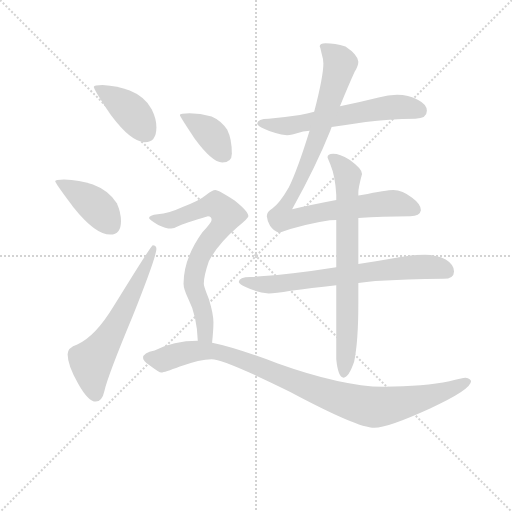
t = 0.00 s
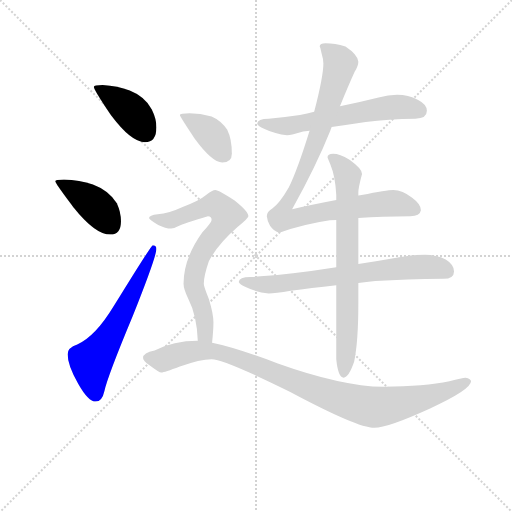
t = 1.56 s
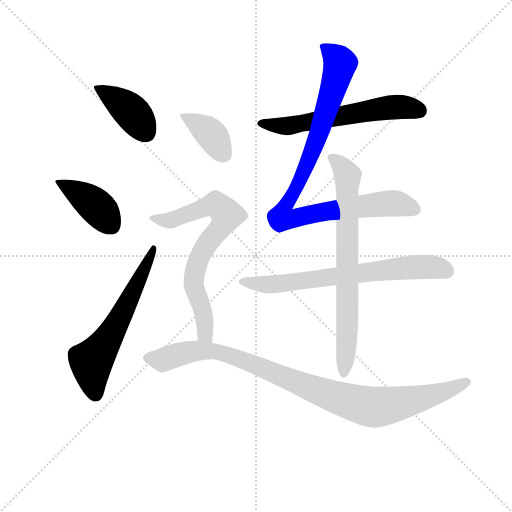
t = 3.12 s
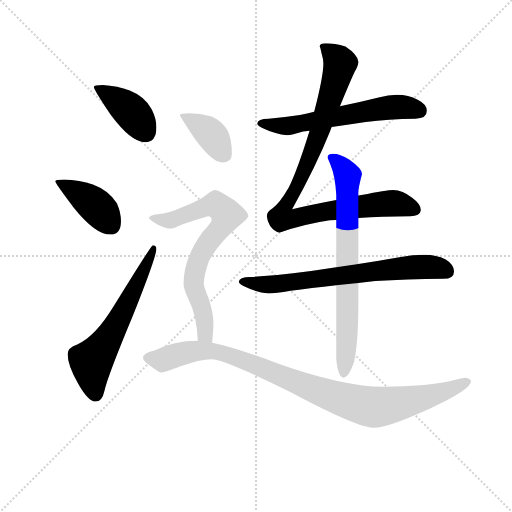
t = 4.68 s
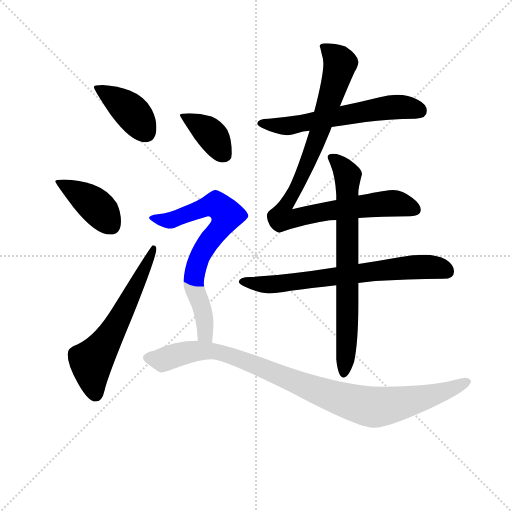
t = 6.23 s
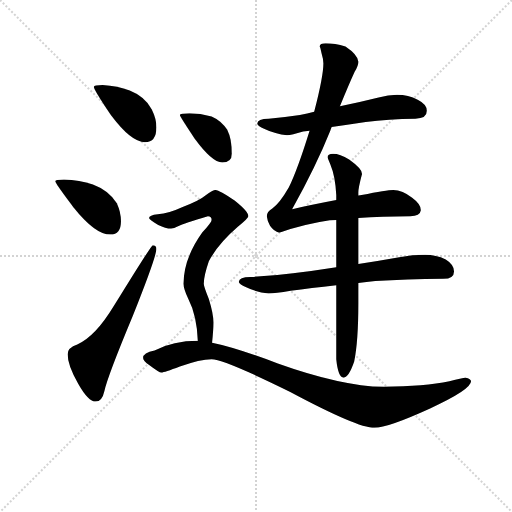
t = 7.79 s

The animated SVG that drew these frames (rendered in a browser with its animation timeline set to each time). Animation: 10 CSS @keyframes rules; one cycle of 7.79 s.

<svg version="1.1" viewBox="0 0 1024 1024" xmlns="http://www.w3.org/2000/svg">
  <g stroke="lightgray" stroke-dasharray="1,1" stroke-width="1" transform="scale(4, 4)">
    <line x1="0" y1="0" x2="256" y2="256"></line>
    <line x1="256" y1="0" x2="0" y2="256"></line>
    <line x1="128" y1="0" x2="128" y2="256"></line>
    <line x1="0" y1="128" x2="256" y2="128"></line>
  </g>
<g transform="scale(0.92, -0.92) translate(60, -900)">
   <style type="text/css">
    @keyframes keyframes0 {
      from {
       stroke: blue;
       stroke-dashoffset: 404;
       stroke-width: 128;
       }
       57% {
       animation-timing-function: step-end;
       stroke: blue;
       stroke-dashoffset: 0;
       stroke-width: 128;
       }
       to {
       stroke: black;
       stroke-width: 1024;
       }
       }
       #make-me-a-hanzi-animation-0 {
         animation: keyframes0 0.578776s both;
         animation-delay: 0.000000s;
         animation-timing-function: linear;
       }
    @keyframes keyframes1 {
      from {
       stroke: blue;
       stroke-dashoffset: 410;
       stroke-width: 128;
       }
       57% {
       animation-timing-function: step-end;
       stroke: blue;
       stroke-dashoffset: 0;
       stroke-width: 128;
       }
       to {
       stroke: black;
       stroke-width: 1024;
       }
       }
       #make-me-a-hanzi-animation-1 {
         animation: keyframes1 0.583659s both;
         animation-delay: 0.578776s;
         animation-timing-function: linear;
       }
    @keyframes keyframes2 {
      from {
       stroke: blue;
       stroke-dashoffset: 613;
       stroke-width: 128;
       }
       67% {
       animation-timing-function: step-end;
       stroke: blue;
       stroke-dashoffset: 0;
       stroke-width: 128;
       }
       to {
       stroke: black;
       stroke-width: 1024;
       }
       }
       #make-me-a-hanzi-animation-2 {
         animation: keyframes2 0.748861s both;
         animation-delay: 1.162435s;
         animation-timing-function: linear;
       }
    @keyframes keyframes3 {
      from {
       stroke: blue;
       stroke-dashoffset: 605;
       stroke-width: 128;
       }
       66% {
       animation-timing-function: step-end;
       stroke: blue;
       stroke-dashoffset: 0;
       stroke-width: 128;
       }
       to {
       stroke: black;
       stroke-width: 1024;
       }
       }
       #make-me-a-hanzi-animation-3 {
         animation: keyframes3 0.742350s both;
         animation-delay: 1.911296s;
         animation-timing-function: linear;
       }
    @keyframes keyframes4 {
      from {
       stroke: blue;
       stroke-dashoffset: 928;
       stroke-width: 128;
       }
       75% {
       animation-timing-function: step-end;
       stroke: blue;
       stroke-dashoffset: 0;
       stroke-width: 128;
       }
       to {
       stroke: black;
       stroke-width: 1024;
       }
       }
       #make-me-a-hanzi-animation-4 {
         animation: keyframes4 1.005208s both;
         animation-delay: 2.653646s;
         animation-timing-function: linear;
       }
    @keyframes keyframes5 {
      from {
       stroke: blue;
       stroke-dashoffset: 703;
       stroke-width: 128;
       }
       70% {
       animation-timing-function: step-end;
       stroke: blue;
       stroke-dashoffset: 0;
       stroke-width: 128;
       }
       to {
       stroke: black;
       stroke-width: 1024;
       }
       }
       #make-me-a-hanzi-animation-5 {
         animation: keyframes5 0.822103s both;
         animation-delay: 3.658854s;
         animation-timing-function: linear;
       }
    @keyframes keyframes6 {
      from {
       stroke: blue;
       stroke-dashoffset: 742;
       stroke-width: 128;
       }
       71% {
       animation-timing-function: step-end;
       stroke: blue;
       stroke-dashoffset: 0;
       stroke-width: 128;
       }
       to {
       stroke: black;
       stroke-width: 1024;
       }
       }
       #make-me-a-hanzi-animation-6 {
         animation: keyframes6 0.853841s both;
         animation-delay: 4.480957s;
         animation-timing-function: linear;
       }
    @keyframes keyframes7 {
      from {
       stroke: blue;
       stroke-dashoffset: 384;
       stroke-width: 128;
       }
       56% {
       animation-timing-function: step-end;
       stroke: blue;
       stroke-dashoffset: 0;
       stroke-width: 128;
       }
       to {
       stroke: black;
       stroke-width: 1024;
       }
       }
       #make-me-a-hanzi-animation-7 {
         animation: keyframes7 0.562500s both;
         animation-delay: 5.334798s;
         animation-timing-function: linear;
       }
    @keyframes keyframes8 {
      from {
       stroke: blue;
       stroke-dashoffset: 730;
       stroke-width: 128;
       }
       70% {
       animation-timing-function: step-end;
       stroke: blue;
       stroke-dashoffset: 0;
       stroke-width: 128;
       }
       to {
       stroke: black;
       stroke-width: 1024;
       }
       }
       #make-me-a-hanzi-animation-8 {
         animation: keyframes8 0.844076s both;
         animation-delay: 5.897298s;
         animation-timing-function: linear;
       }
    @keyframes keyframes9 {
      from {
       stroke: blue;
       stroke-dashoffset: 983;
       stroke-width: 128;
       }
       76% {
       animation-timing-function: step-end;
       stroke: blue;
       stroke-dashoffset: 0;
       stroke-width: 128;
       }
       to {
       stroke: black;
       stroke-width: 1024;
       }
       }
       #make-me-a-hanzi-animation-9 {
         animation: keyframes9 1.049967s both;
         animation-delay: 6.741374s;
         animation-timing-function: linear;
       }
</style>
<path d="M 163.0 715.0 Q 144.0 715.0 144.0 711.0 Q 144.0 705.0 181.0 650.0 Q 225.0 591.0 255.0 591.0 Q 280.0 591.0 280.0 623.0 Q 280.0 642.0 270.0 662.0 Q 255.0 690.0 222.0 703.0 Q 196.0 713.0 163.0 715.0 Z" fill="lightgray"></path> 
<path d="M 79.0 510.0 Q 60.0 510.0 60.0 506.0 Q 60.0 502.0 100.0 449.0 Q 147.0 390.0 180.0 390.0 Q 203.0 390.0 203.0 419.0 Q 203.0 438.0 194.0 458.0 Q 177.0 486.0 142.0 499.0 Q 113.0 509.0 79.0 510.0 Z" fill="lightgray"></path> 
<path d="M 272.0 367.0 Q 269.0 367.0 187.0 234.0 Q 147.0 168.0 108.0 151.0 Q 87.0 144.0 87.0 130.0 Q 87.0 106.0 110.0 66.0 Q 132.0 27.0 148.0 27.0 Q 162.0 27.0 167.0 50.0 Q 174.0 82.0 229.0 214.0 Q 280.0 342.0 280.0 359.0 Q 280.0 367.0 272.0 367.0 Z" fill="lightgray"></path> 
<path d="M 623.0 657.0 Q 608.0 653.0 592.0 650.0 Q 559.0 645.0 524.0 642.0 Q 500.0 642.0 499.0 631.0 Q 501.0 626.0 514.0 620.0 Q 539.0 608.0 564.0 606.0 Q 574.0 606.0 599.0 614.0 L 613.0 616.0 L 661.0 624.0 Q 695.0 629.0 735.0 635.0 Q 784.0 641.0 843.0 642.0 Q 868.0 642.0 868.0 659.0 Q 868.0 673.0 848.0 683.0 Q 828.0 694.0 803.0 694.0 Q 784.0 694.0 763.0 688.0 Q 719.0 677.0 679.0 669.0 L 623.0 657.0 Z" fill="lightgray"></path> 
<path d="M 648.0 806.0 Q 635.0 806.0 635.0 799.0 Q 636.0 799.0 639.0 784.0 Q 643.0 771.0 643.0 762.0 Q 643.0 734.0 623.0 657.0 L 613.0 616.0 Q 587.0 532.0 568.0 493.0 Q 548.0 458.0 532.0 447.0 Q 520.0 440.0 520.0 430.0 Q 521.0 420.0 527.0 409.0 Q 536.0 396.0 547.0 394.0 Q 602.0 413.0 657.0 421.0 Q 663.0 422.0 671.0 422.0 L 719.0 426.0 Q 770.0 430.0 832.0 430.0 Q 853.0 430.0 855.0 443.0 Q 855.0 456.0 836.0 470.0 Q 815.0 487.0 795.0 487.0 Q 781.0 487.0 726.0 476.0 Q 723.0 475.0 719.0 475.0 L 671.0 465.0 Q 613.0 454.0 575.0 445.0 Q 628.0 541.0 658.0 616.0 Q 659.0 619.0 661.0 624.0 L 679.0 669.0 Q 699.0 718.0 711.0 744.0 Q 719.0 757.0 719.0 766.0 Q 718.0 781.0 691.0 799.0 Q 668.0 806.0 648.0 806.0 Z" fill="lightgray"></path> 
<path d="M 671.0 319.0 Q 621.0 311.0 577.0 306.0 Q 532.0 300.0 484.0 298.0 Q 460.0 298.0 459.0 287.0 Q 461.0 282.0 474.0 276.0 Q 499.0 264.0 524.0 262.0 Q 538.0 262.0 572.0 268.0 Q 615.0 274.0 671.0 280.0 L 719.0 285.0 Q 736.0 287.0 756.0 289.0 Q 823.0 293.0 904.0 294.0 Q 927.0 294.0 927.0 310.0 Q 927.0 325.0 909.0 336.0 Q 888.0 346.0 864.0 346.0 Q 837.0 346.0 808.0 341.0 Q 762.0 333.0 719.0 326.0 L 671.0 319.0 Z" fill="lightgray"></path> 
<path d="M 671.0 422.0 L 671.0 319.0 L 671.0 280.0 L 671.0 119.0 Q 675.0 79.0 687.0 79.0 Q 698.0 79.0 710.0 114.0 Q 719.0 158.0 719.0 240.0 L 719.0 285.0 L 719.0 326.0 L 719.0 426.0 L 719.0 475.0 L 719.0 482.0 Q 719.0 492.0 727.0 522.0 Q 727.0 533.0 699.0 553.0 Q 679.0 566.0 664.0 566.0 Q 652.0 566.0 652.0 558.0 Q 652.0 557.0 658.0 543.0 Q 669.0 517.0 671.0 476.0 L 671.0 465.0 L 671.0 422.0 Z" fill="lightgray"></path> 
<path d="M 352.0 654.0 Q 331.0 654.0 331.0 650.0 Q 331.0 647.0 363.0 599.0 Q 401.0 547.0 423.0 547.0 Q 444.0 547.0 444.0 566.0 Q 444.0 598.0 434.0 618.0 Q 421.0 638.0 400.0 647.0 Q 375.0 654.0 352.0 654.0 Z" fill="lightgray"></path> 
<path d="M 408.0 487.0 Q 402.0 487.0 388.0 476.0 Q 374.0 464.0 337.0 450.0 Q 307.0 436.0 283.0 434.0 Q 264.0 432.0 264.0 426.0 Q 264.0 423.0 284.0 411.0 Q 300.0 403.0 312.0 403.0 Q 318.0 403.0 327.0 408.0 Q 340.0 415.0 392.0 430.0 Q 400.0 430.0 400.0 422.0 Q 400.0 417.0 380.0 395.0 Q 339.0 338.0 339.0 283.0 Q 339.0 272.0 349.0 251.0 Q 368.0 214.0 370.0 159.0 C 372.0 129.0 398.0 125.0 401.0 155.0 Q 404.0 183.0 404.0 199.0 Q 404.0 218.0 394.0 250.0 Q 383.0 277.0 383.0 283.0 Q 383.0 300.0 394.0 332.0 Q 414.0 370.0 457.0 407.0 Q 480.0 426.0 480.0 430.0 Q 480.0 440.0 450.0 464.0 Q 416.0 487.0 408.0 487.0 Z" fill="lightgray"></path> 
<path d="M 370.0 159.0 Q 317.0 159.0 276.0 138.0 Q 251.0 133.0 251.0 122.0 Q 251.0 116.0 265.0 106.0 Q 286.0 90.0 291.0 90.0 Q 297.0 90.0 331.0 103.0 Q 375.0 119.0 400.0 119.0 Q 427.0 119.0 571.0 48.0 Q 717.0 -30.0 754.0 -30.0 Q 783.0 -30.0 875.0 12.0 Q 964.0 53.0 964.0 71.0 Q 964.0 77.0 952.0 79.0 Q 945.0 79.0 917.0 71.0 Q 863.0 60.0 774.0 59.0 Q 681.0 61.0 544.0 110.0 Q 451.0 145.0 401.0 155.0 L 370.0 159.0 Z" fill="lightgray"></path> 
      <clipPath id="make-me-a-hanzi-clip-0">
      <path d="M 163.0 715.0 Q 144.0 715.0 144.0 711.0 Q 144.0 705.0 181.0 650.0 Q 225.0 591.0 255.0 591.0 Q 280.0 591.0 280.0 623.0 Q 280.0 642.0 270.0 662.0 Q 255.0 690.0 222.0 703.0 Q 196.0 713.0 163.0 715.0 Z" fill="lightgray"></path>
      </clipPath>
      <path clip-path="url(#make-me-a-hanzi-clip-0)" d="M 148.0 710.0 L 222.0 660.0 L 257.0 613.0 " fill="none" id="make-me-a-hanzi-animation-0" stroke-dasharray="276 552" stroke-linecap="round"></path>

      <clipPath id="make-me-a-hanzi-clip-1">
      <path d="M 79.0 510.0 Q 60.0 510.0 60.0 506.0 Q 60.0 502.0 100.0 449.0 Q 147.0 390.0 180.0 390.0 Q 203.0 390.0 203.0 419.0 Q 203.0 438.0 194.0 458.0 Q 177.0 486.0 142.0 499.0 Q 113.0 509.0 79.0 510.0 Z" fill="lightgray"></path>
      </clipPath>
      <path clip-path="url(#make-me-a-hanzi-clip-1)" d="M 64.0 505.0 L 142.0 458.0 L 182.0 410.0 " fill="none" id="make-me-a-hanzi-animation-1" stroke-dasharray="282 564" stroke-linecap="round"></path>

      <clipPath id="make-me-a-hanzi-clip-2">
      <path d="M 272.0 367.0 Q 269.0 367.0 187.0 234.0 Q 147.0 168.0 108.0 151.0 Q 87.0 144.0 87.0 130.0 Q 87.0 106.0 110.0 66.0 Q 132.0 27.0 148.0 27.0 Q 162.0 27.0 167.0 50.0 Q 174.0 82.0 229.0 214.0 Q 280.0 342.0 280.0 359.0 Q 280.0 367.0 272.0 367.0 Z" fill="lightgray"></path>
      </clipPath>
      <path clip-path="url(#make-me-a-hanzi-clip-2)" d="M 148.0 42.0 L 138.0 114.0 L 203.0 211.0 L 275.0 362.0 " fill="none" id="make-me-a-hanzi-animation-2" stroke-dasharray="485 970" stroke-linecap="round"></path>

      <clipPath id="make-me-a-hanzi-clip-3">
      <path d="M 623.0 657.0 Q 608.0 653.0 592.0 650.0 Q 559.0 645.0 524.0 642.0 Q 500.0 642.0 499.0 631.0 Q 501.0 626.0 514.0 620.0 Q 539.0 608.0 564.0 606.0 Q 574.0 606.0 599.0 614.0 L 613.0 616.0 L 661.0 624.0 Q 695.0 629.0 735.0 635.0 Q 784.0 641.0 843.0 642.0 Q 868.0 642.0 868.0 659.0 Q 868.0 673.0 848.0 683.0 Q 828.0 694.0 803.0 694.0 Q 784.0 694.0 763.0 688.0 Q 719.0 677.0 679.0 669.0 L 623.0 657.0 Z" fill="lightgray"></path>
      </clipPath>
      <path clip-path="url(#make-me-a-hanzi-clip-3)" d="M 506.0 632.0 L 566.0 626.0 L 809.0 668.0 L 850.0 660.0 " fill="none" id="make-me-a-hanzi-animation-3" stroke-dasharray="477 954" stroke-linecap="round"></path>

      <clipPath id="make-me-a-hanzi-clip-4">
      <path d="M 648.0 806.0 Q 635.0 806.0 635.0 799.0 Q 636.0 799.0 639.0 784.0 Q 643.0 771.0 643.0 762.0 Q 643.0 734.0 623.0 657.0 L 613.0 616.0 Q 587.0 532.0 568.0 493.0 Q 548.0 458.0 532.0 447.0 Q 520.0 440.0 520.0 430.0 Q 521.0 420.0 527.0 409.0 Q 536.0 396.0 547.0 394.0 Q 602.0 413.0 657.0 421.0 Q 663.0 422.0 671.0 422.0 L 719.0 426.0 Q 770.0 430.0 832.0 430.0 Q 853.0 430.0 855.0 443.0 Q 855.0 456.0 836.0 470.0 Q 815.0 487.0 795.0 487.0 Q 781.0 487.0 726.0 476.0 Q 723.0 475.0 719.0 475.0 L 671.0 465.0 Q 613.0 454.0 575.0 445.0 Q 628.0 541.0 658.0 616.0 Q 659.0 619.0 661.0 624.0 L 679.0 669.0 Q 699.0 718.0 711.0 744.0 Q 719.0 757.0 719.0 766.0 Q 718.0 781.0 691.0 799.0 Q 668.0 806.0 648.0 806.0 Z" fill="lightgray"></path>
      </clipPath>
      <path clip-path="url(#make-me-a-hanzi-clip-4)" d="M 646.0 794.0 L 678.0 766.0 L 675.0 743.0 L 622.0 578.0 L 566.0 460.0 L 579.0 453.0 L 585.0 427.0 L 667.0 444.0 L 786.0 458.0 L 842.0 445.0 " fill="none" id="make-me-a-hanzi-animation-4" stroke-dasharray="800 1600" stroke-linecap="round"></path>

      <clipPath id="make-me-a-hanzi-clip-5">
      <path d="M 671.0 319.0 Q 621.0 311.0 577.0 306.0 Q 532.0 300.0 484.0 298.0 Q 460.0 298.0 459.0 287.0 Q 461.0 282.0 474.0 276.0 Q 499.0 264.0 524.0 262.0 Q 538.0 262.0 572.0 268.0 Q 615.0 274.0 671.0 280.0 L 719.0 285.0 Q 736.0 287.0 756.0 289.0 Q 823.0 293.0 904.0 294.0 Q 927.0 294.0 927.0 310.0 Q 927.0 325.0 909.0 336.0 Q 888.0 346.0 864.0 346.0 Q 837.0 346.0 808.0 341.0 Q 762.0 333.0 719.0 326.0 L 671.0 319.0 Z" fill="lightgray"></path>
      </clipPath>
      <path clip-path="url(#make-me-a-hanzi-clip-5)" d="M 466.0 288.0 L 520.0 281.0 L 561.0 284.0 L 858.0 320.0 L 909.0 311.0 " fill="none" id="make-me-a-hanzi-animation-5" stroke-dasharray="575 1150" stroke-linecap="round"></path>

      <clipPath id="make-me-a-hanzi-clip-6">
      <path d="M 671.0 422.0 L 671.0 319.0 L 671.0 280.0 L 671.0 119.0 Q 675.0 79.0 687.0 79.0 Q 698.0 79.0 710.0 114.0 Q 719.0 158.0 719.0 240.0 L 719.0 285.0 L 719.0 326.0 L 719.0 426.0 L 719.0 475.0 L 719.0 482.0 Q 719.0 492.0 727.0 522.0 Q 727.0 533.0 699.0 553.0 Q 679.0 566.0 664.0 566.0 Q 652.0 566.0 652.0 558.0 Q 652.0 557.0 658.0 543.0 Q 669.0 517.0 671.0 476.0 L 671.0 465.0 L 671.0 422.0 Z" fill="lightgray"></path>
      </clipPath>
      <path clip-path="url(#make-me-a-hanzi-clip-6)" d="M 660.0 559.0 L 683.0 539.0 L 696.0 517.0 L 696.0 211.0 L 687.0 87.0 " fill="none" id="make-me-a-hanzi-animation-6" stroke-dasharray="614 1228" stroke-linecap="round"></path>

      <clipPath id="make-me-a-hanzi-clip-7">
      <path d="M 352.0 654.0 Q 331.0 654.0 331.0 650.0 Q 331.0 647.0 363.0 599.0 Q 401.0 547.0 423.0 547.0 Q 444.0 547.0 444.0 566.0 Q 444.0 598.0 434.0 618.0 Q 421.0 638.0 400.0 647.0 Q 375.0 654.0 352.0 654.0 Z" fill="lightgray"></path>
      </clipPath>
      <path clip-path="url(#make-me-a-hanzi-clip-7)" d="M 335.0 649.0 L 391.0 616.0 L 426.0 564.0 " fill="none" id="make-me-a-hanzi-animation-7" stroke-dasharray="256 512" stroke-linecap="round"></path>

      <clipPath id="make-me-a-hanzi-clip-8">
      <path d="M 408.0 487.0 Q 402.0 487.0 388.0 476.0 Q 374.0 464.0 337.0 450.0 Q 307.0 436.0 283.0 434.0 Q 264.0 432.0 264.0 426.0 Q 264.0 423.0 284.0 411.0 Q 300.0 403.0 312.0 403.0 Q 318.0 403.0 327.0 408.0 Q 340.0 415.0 392.0 430.0 Q 400.0 430.0 400.0 422.0 Q 400.0 417.0 380.0 395.0 Q 339.0 338.0 339.0 283.0 Q 339.0 272.0 349.0 251.0 Q 368.0 214.0 370.0 159.0 C 372.0 129.0 398.0 125.0 401.0 155.0 Q 404.0 183.0 404.0 199.0 Q 404.0 218.0 394.0 250.0 Q 383.0 277.0 383.0 283.0 Q 383.0 300.0 394.0 332.0 Q 414.0 370.0 457.0 407.0 Q 480.0 426.0 480.0 430.0 Q 480.0 440.0 450.0 464.0 Q 416.0 487.0 408.0 487.0 Z" fill="lightgray"></path>
      </clipPath>
      <path clip-path="url(#make-me-a-hanzi-clip-8)" d="M 269.0 426.0 L 314.0 421.0 L 410.0 455.0 L 433.0 433.0 L 372.0 337.0 L 362.0 301.0 L 362.0 276.0 L 384.0 212.0 L 386.0 174.0 L 394.0 164.0 " fill="none" id="make-me-a-hanzi-animation-8" stroke-dasharray="602 1204" stroke-linecap="round"></path>

      <clipPath id="make-me-a-hanzi-clip-9">
      <path d="M 370.0 159.0 Q 317.0 159.0 276.0 138.0 Q 251.0 133.0 251.0 122.0 Q 251.0 116.0 265.0 106.0 Q 286.0 90.0 291.0 90.0 Q 297.0 90.0 331.0 103.0 Q 375.0 119.0 400.0 119.0 Q 427.0 119.0 571.0 48.0 Q 717.0 -30.0 754.0 -30.0 Q 783.0 -30.0 875.0 12.0 Q 964.0 53.0 964.0 71.0 Q 964.0 77.0 952.0 79.0 Q 945.0 79.0 917.0 71.0 Q 863.0 60.0 774.0 59.0 Q 681.0 61.0 544.0 110.0 Q 451.0 145.0 401.0 155.0 L 370.0 159.0 Z" fill="lightgray"></path>
      </clipPath>
      <path clip-path="url(#make-me-a-hanzi-clip-9)" d="M 261.0 122.0 L 297.0 118.0 L 375.0 138.0 L 413.0 135.0 L 494.0 108.0 L 656.0 41.0 L 752.0 15.0 L 877.0 38.0 L 955.0 71.0 " fill="none" id="make-me-a-hanzi-animation-9" stroke-dasharray="855 1710" stroke-linecap="round"></path>

</g>
</svg>
